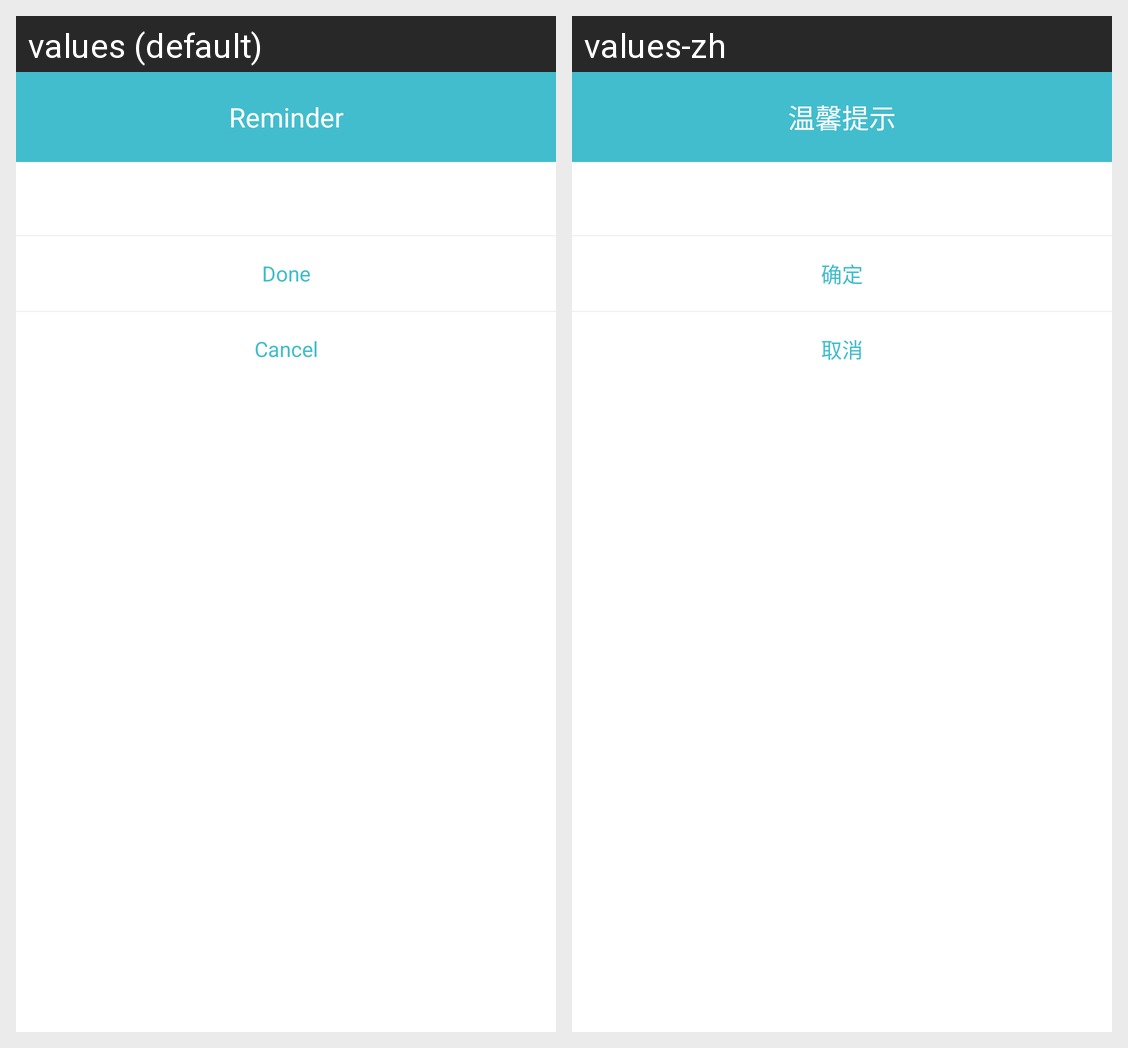

Locale-by-locale string values for the Android screen shown in this grid:
Android screen res/layout/layout_warm_vertical_dialog.xml rendered under 2 locales, left to right: values (default), values-zh. Device: Nexus 5 (rendered at 1080×1920; each locale shown at half size, 540×960, under a caption strip naming it); theme AppTheme.
Strings drawn on this screen, with the default value and each locale's value (text and hints the layout hard-codes, and strings that could not be matched under every locale, appear in the picture but are not listed):

string_warm_tips
  values: Reminder
  values-zh: 温馨提示

string_confirm
  values: Done
  values-zh: 确定

string_cancel
  values: Cancel
  values-zh: 取消
